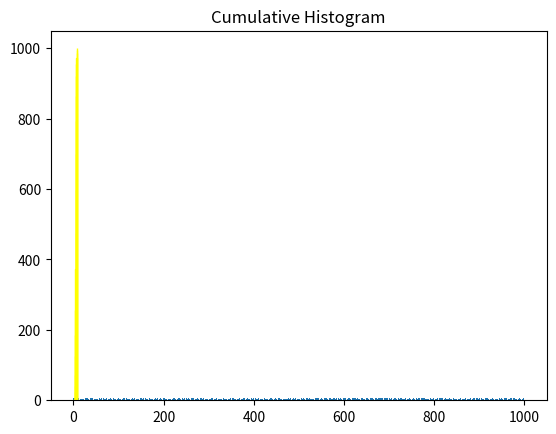

Python code for this plot:
import matplotlib.pyplot as plt
import numpy as np 

n = 5 + np.random.randn(1000) #used to generate an array of random numbers from a normal distribution (also called Gaussian distribution or a bell curve)

m = [m for m in range (len(n))]
plt.bar(m,n)
plt.title("Raw Data")
plt.show()

'''Bins which are the number of intervals that one can use to divide all of your data into such that 
it can be displayed as bars on histogram '''

#width = (1000 - 0) / 20 = 200

plt.title("Histogram")
plt.show()

#When the cumulative is set to True these functions, it means that the operation will be performed cumulatively on the elements of the array
plt.hist(n, cumulative=True, bins=20, edgecolor="yellow", color="green")
plt.title("Cumulative Histogram")
plt.show()

